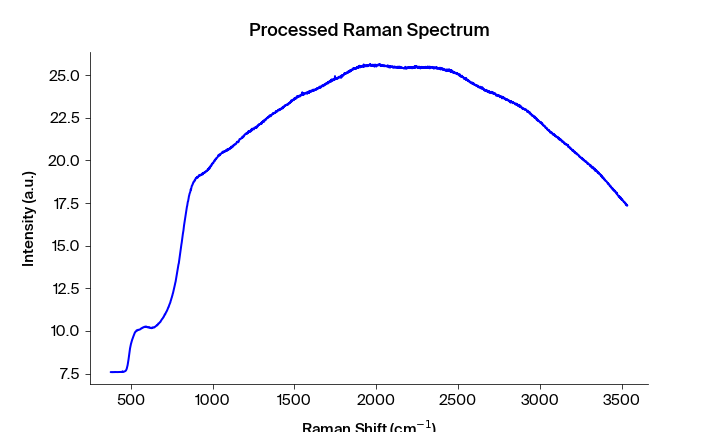

Data behind this chart, as committed beside it:
Pixels #, Intensity (a.u.), Wavelength (nm), Raman shift (cm-1), Raman shift (cm-1) adjusted, Filtered Intensity (a.u.), Baselined Filtered Intensity (a.u.)
0.0, 7.586, 545.7, 471.5, 376.7, 7.585, -0.1325
1.0, 7.585, 545.7, 473.3, 378.6, 7.585, -0.1325
2.0, 7.588, 545.8, 475.2, 380.4, 7.585, -0.1325
3.0, 7.582, 545.9, 477, 382.3, 7.584, -0.1329
4.0, 7.583, 545.9, 478.8, 384.1, 7.584, -0.1329
5.0, 7.584, 546, 480.7, 386, 7.583, -0.1341
6.0, 7.588, 546, 482.5, 387.9, 7.584, -0.1329
7.0, 7.581, 546.1, 484.4, 389.7, 7.586, -0.1309
8.0, 7.586, 546.1, 486.2, 391.6, 7.586, -0.131
9.0, 7.588, 546.2, 488.1, 393.4, 7.586, -0.131
10.0, 7.584, 546.2, 489.9, 395.3, 7.587, -0.1297
11.0, 7.587, 546.3, 491.7, 397.1, 7.588, -0.1295
12.0, 7.588, 546.3, 493.6, 399, 7.587, -0.1297
13.0, 7.589, 546.4, 495.4, 400.9, 7.588, -0.1294
14.0, 7.583, 546.5, 497.3, 402.7, 7.589, -0.1284
15.0, 7.59, 546.5, 499.1, 404.6, 7.589, -0.1284
16.0, 7.589, 546.6, 500.9, 406.4, 7.589, -0.1284
17.0, 7.588, 546.6, 502.8, 408.3, 7.589, -0.1284
18.0, 7.59, 546.7, 504.6, 410.1, 7.588, -0.1292
19.0, 7.586, 546.7, 506.4, 412, 7.588, -0.1292
20.0, 7.584, 546.8, 508.3, 413.8, 7.586, -0.1312
21.0, 7.588, 546.8, 510.1, 415.7, 7.586, -0.1312
22.0, 7.585, 546.9, 511.9, 417.5, 7.586, -0.1306
23.0, 7.586, 546.9, 513.8, 419.4, 7.588, -0.1294
24.0, 7.588, 547, 515.6, 421.2, 7.588, -0.1294
25.0, 7.591, 547.1, 517.5, 423.1, 7.588, -0.1294
26.0, 7.588, 547.1, 519.3, 424.9, 7.588, -0.129
27.0, 7.587, 547.2, 521.1, 426.8, 7.589, -0.1283
28.0, 7.59, 547.2, 523, 428.6, 7.589, -0.1283
29.0, 7.589, 547.3, 524.8, 430.5, 7.59, -0.1275
30.0, 7.59, 547.3, 526.6, 432.3, 7.59, -0.1272
31.0, 7.592, 547.4, 528.5, 434.2, 7.592, -0.1256
32.0, 7.592, 547.4, 530.3, 436, 7.592, -0.1256
33.0, 7.594, 547.5, 532.1, 437.9, 7.592, -0.1249
34.0, 7.588, 547.6, 534, 439.7, 7.592, -0.1249
35.0, 7.594, 547.6, 535.8, 441.6, 7.594, -0.1232
36.0, 7.592, 547.7, 537.6, 443.4, 7.594, -0.1232
37.0, 7.596, 547.7, 539.4, 445.3, 7.595, -0.1223
38.0, 7.595, 547.8, 541.3, 447.1, 7.595, -0.1223
39.0, 7.628, 547.8, 543.1, 449, 7.596, -0.1208
40.0, 7.593, 547.9, 544.9, 450.8, 7.599, -0.1178
41.0, 7.601, 547.9, 546.8, 452.7, 7.6, -0.1171
42.0, 7.599, 548, 548.6, 454.5, 7.6, -0.1171
43.0, 7.6, 548, 550.4, 456.4, 7.601, -0.116
44.0, 7.608, 548.1, 552.2, 458.2, 7.608, -0.1097
45.0, 7.61, 548.2, 554.1, 460, 7.61, -0.1074
46.0, 7.617, 548.2, 555.9, 461.9, 7.617, -0.09986
47.0, 7.626, 548.3, 557.7, 463.7, 7.626, -0.09126
48.0, 7.644, 548.3, 559.6, 465.6, 7.644, -0.07319
49.0, 7.652, 548.4, 561.4, 467.4, 7.652, -0.06513
50.0, 7.671, 548.4, 563.2, 469.3, 7.671, -0.04651
51.0, 7.698, 548.5, 565, 471.1, 7.698, -0.01923
52.0, 7.737, 548.5, 566.9, 472.9, 7.737, 0.01946
53.0, 7.779, 548.6, 568.7, 474.8, 7.779, 0.06212
54.0, 7.844, 548.7, 570.5, 476.6, 7.844, 0.127
55.0, 7.905, 548.7, 572.3, 478.5, 7.905, 0.188
56.0, 7.994, 548.8, 574.1, 480.3, 7.994, 0.2768
57.0, 8.096, 548.8, 576, 482.2, 8.096, 0.3787
58.0, 8.214, 548.9, 577.8, 484, 8.214, 0.4966
59.0, 8.323, 548.9, 579.6, 485.8, 8.323, 0.6061
... 1,988 more rows
